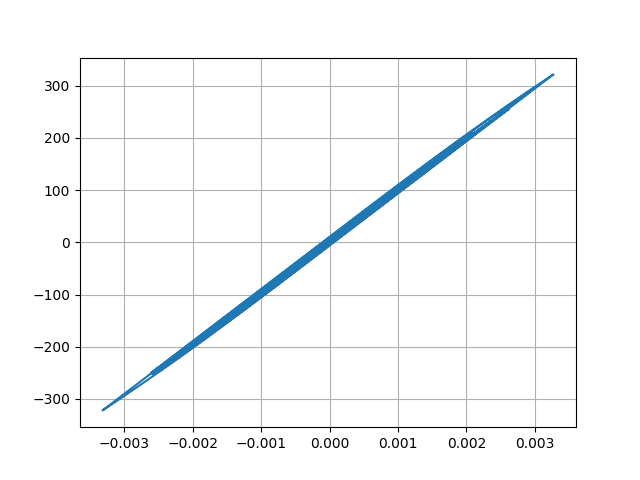

Values plotted in this chart, from the file beside it:
Desplacment, Force
0.0, 0.0
1.0374335110892069e-06, 0.1037
3.7861336598014463e-06, 0.3786
7.64633334958375e-06, 0.7646
1.2189440423136545e-05, 1.219
1.7059164113607927e-05, 1.706
2.1931863586907253e-05, 2.193
2.6551704130064155e-05, 2.655
3.065235932049068e-05, 3.065
3.4066347702243844e-05, 3.407
3.678696349610936e-05, 3.679
3.889445904725813e-05, 3.889
4.048390237307584e-05, 4.048
4.171198368934788e-05, 4.171
4.290555787510945e-05, 4.291
4.433143011385729e-05, 4.433
4.608104738652872e-05, 4.608
4.810243406210983e-05, 4.81
5.027920791775761e-05, 5.028
5.241187467130838e-05, 5.241
5.406899134130145e-05, 5.407
5.4900411519281175e-05, 5.49
5.4706886726707626e-05, 5.471
5.341437945498651e-05, 5.341
5.091968779351759e-05, 5.092
4.7225382642356124e-05, 4.722
4.270898889740217e-05, 4.271
3.7796350522646094e-05, 3.78
3.296566815843171e-05, 3.296
2.8510973645217225e-05, 2.851
2.436032896340012e-05, 2.436
2.0286653939063065e-05, 2.029
1.6120248521016366e-05, 1.612
1.1618578795079215e-05, 1.162
6.335481690751032e-06, 0.6335
-2.0193728787241596e-07, -0.02027
-8.598841150036605e-06, -0.86
-1.920509610370107e-05, -1.921
-3.1953181917487514e-05, -3.195
-4.642985801728585e-05, -4.643
-6.184435783082118e-05, -6.184
-7.741150564649288e-05, -7.741
-9.249411878609584e-05, -9.249
-0.0001066, -10.66
-0.0001187, -11.87
-0.0001283, -12.83
-0.0001349, -13.48
-0.0001386, -13.86
-0.0001409, -14.09
-0.0001429, -14.29
-0.0001459, -14.58
-0.0001501, -15.01
-0.0001554, -15.54
-0.0001613, -16.13
-0.0001675, -16.75
-0.0001738, -17.37
-0.0001797, -17.96
-0.0001849, -18.49
-0.0001895, -18.95
-0.0001935, -19.35
... 2,941 more rows
